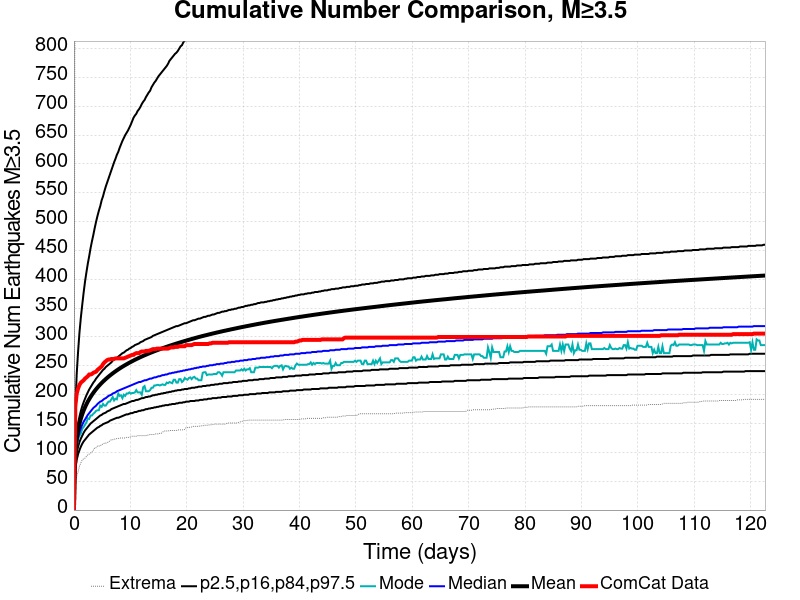

The file beside this chart, header and first rows:
Time (days), ComCat Data, Simulation Mean, Simulation Median, Simulation Mode, Simulation Minimum, Simulation Maximum, 2.5 %-ile, 16 %-ile, 84 %-ile, 97.5 %-ile
0.0, 0.0, 0.0, 0.0, 0.0, 0.0, 0.0, 0.0, 0.0, 0.0, 0.0
0.2456, 180.0, 100.4, 94.0, 92.0, 42.0, 1261, 71.0, 81.0, 110.0, 175.0
0.4912, 202.0, 123.8, 113.0, 110.0, 59.0, 1679, 87.0, 99.0, 135.0, 236.0
0.7368, 211.0, 138.7, 126.0, 123.0, 66.0, 1862, 97.0, 110.0, 151.0, 275.0
0.9824, 217.0, 149.7, 135.0, 129.0, 76.0, 1997, 104.0, 118.0, 162.0, 308.0
1.228, 221.0, 158.6, 142.0, 133.0, 82.0, 2119, 110.0, 124.0, 172.0, 334.0
1.474, 223.0, 166.1, 148.0, 141.0, 87.0, 2207, 115.0, 129.0, 180.0, 356.0
1.719, 225.0, 172.5, 153.0, 144.0, 89.0, 2280, 119.0, 134.0, 187.0, 377.0
1.965, 228.0, 178.2, 157.0, 148.0, 90.0, 2365, 122.0, 138.0, 193.0, 396.0
2.21, 230.0, 183.3, 161.0, 152.0, 93.0, 2436, 125.0, 141.0, 199.0, 412.0
2.456, 232.0, 188, 165.0, 159.0, 96.0, 2673, 128.0, 144.0, 204.0, 427.0
2.702, 235.0, 192.2, 168.0, 158.0, 97.0, 2774, 131.0, 147.0, 209.0, 440.0
2.947, 235.0, 196.2, 171.0, 164.0, 99.0, 2861, 133.0, 150.0, 213.0, 454.0
3.193, 236.0, 199.8, 174.0, 164.0, 100.0, 2938, 135.0, 152.0, 217.0, 466.0
3.438, 238.0, 203.3, 177.0, 167.0, 104.0, 3018, 137.0, 154.0, 221.0, 477.0
3.684, 239.0, 206.5, 179.0, 169.0, 108.0, 3065, 139.0, 156.0, 224.0, 489.0
3.93, 240.0, 209.6, 181.0, 172.0, 108.0, 3109, 141.0, 158.0, 228.0, 500.0
4.175, 243.0, 212.5, 184.0, 173.0, 111.0, 3154, 143.0, 160.0, 231.0, 510.0
4.421, 245.0, 215.2, 186.0, 173.0, 111.0, 3193, 144.0, 162.0, 234.0, 519.0
4.667, 247.0, 217.8, 188.0, 181.0, 111.0, 3225, 146.0, 164.0, 237.0, 527.0
4.912, 249.0, 220.3, 189.0, 179.0, 114.0, 3262, 147.0, 165.0, 240.0, 537.0
5.158, 253.0, 222.7, 191.0, 184.0, 114.0, 3289, 149.0, 167.0, 243.0, 544.0
5.403, 256.0, 225, 193.0, 181.0, 116.0, 3316, 150.0, 168.0, 245.0, 553.0
5.649, 258.0, 227.2, 194.0, 181.0, 116.0, 3346, 151.0, 169.0, 248.0, 561.0
5.895, 260.0, 229.3, 196.0, 185.0, 117.0, 3366, 152.0, 171.0, 250.0, 568.0
6.14, 261.0, 231.3, 198.0, 188.0, 118.0, 3480, 153.0, 172.0, 252.0, 575.0
6.386, 261.0, 233.3, 199.0, 188.0, 120.0, 3540, 155.0, 173.0, 254.0, 582.0
6.631, 262.0, 235.2, 200.0, 192.0, 122.0, 3577, 156.0, 175.0, 256.0, 589.0
6.877, 262.0, 237, 202.0, 196.0, 122.0, 3621, 157.0, 176.0, 259.0, 596.0
7.123, 262.0, 238.8, 203.0, 190.0, 123.0, 3645, 158.0, 177.0, 261.0, 603.0
7.368, 263.0, 240.5, 204.0, 193.0, 123.0, 3663, 159.0, 178.0, 263.0, 609.0
7.614, 263.0, 242.2, 206.0, 192.0, 124.0, 3686, 160.0, 179.0, 264.0, 616.0
7.859, 263.0, 243.8, 207.0, 202.0, 124.0, 3752, 160.0, 180.0, 266.0, 621.0
8.105, 263.0, 245.5, 208.0, 198.0, 125.0, 3795, 161.0, 181.0, 268.0, 628.0
8.351, 263.0, 247, 209.0, 199.0, 125.0, 3829, 162.0, 182.0, 270.0, 634.0
8.596, 263.0, 248.5, 210.0, 194.0, 125.0, 3860, 163.0, 183.0, 272.0, 640.0
8.842, 263.0, 250, 211.0, 200.0, 125.0, 3888, 164.0, 184.0, 273.0, 645.0
9.087, 264.0, 251.4, 212.0, 198.0, 125.0, 3915, 165.0, 184.0, 275.0, 650.0
9.333, 265.0, 252.7, 213.0, 202.0, 126.0, 3943, 166.0, 185.0, 277.0, 654.0
9.579, 266.0, 254.1, 214.0, 202.0, 126.0, 3972, 166.0, 186.0, 278.0, 658.0
9.824, 267.0, 255.4, 215.0, 204.0, 126.0, 4003, 167.0, 187.0, 280.0, 663.0
10.07, 268.0, 256.7, 216.0, 202.0, 127.0, 4029, 168.0, 188.0, 281.0, 668.0
10.32, 269.0, 258, 217.0, 203.0, 128.0, 4061, 168.0, 189.0, 283.0, 674.0
10.56, 269.0, 259.2, 218.0, 203.0, 128.0, 4077, 169.0, 189.0, 284.0, 680.0
10.81, 271.0, 260.5, 219.0, 204.0, 128.0, 4092, 170.0, 190.0, 286.0, 684.0
11.05, 272.0, 261.7, 220.0, 208.0, 128.0, 4116, 170.0, 191.0, 287.0, 687.0
11.3, 272.0, 262.8, 221.0, 204.0, 129.0, 4139, 171.0, 191.0, 288.0, 692.0
11.54, 272.0, 264, 222.0, 204.0, 129.0, 4155, 172.0, 192.0, 289.0, 695.0
11.79, 274.0, 265.1, 222.0, 204.0, 129.0, 4178, 172.0, 193.0, 291.0, 699.0
12.03, 275.0, 266.2, 223.0, 200.0, 129.0, 4191, 173.0, 194.0, 292.0, 704.0
12.28, 275.0, 267.3, 224.0, 213.0, 129.0, 4205, 173.0, 194.0, 293.0, 708.0
12.53, 275.0, 268.4, 225.0, 215.0, 129.0, 4220, 174.0, 195.0, 295.0, 711.0
12.77, 276.0, 269.4, 225.0, 206.0, 129.0, 4238, 175.0, 196.0, 296.0, 716.0
13.02, 276.0, 270.4, 226.0, 206.0, 130.0, 4260, 175.0, 196.0, 297.0, 720.0
13.26, 276.0, 271.4, 227.0, 206.0, 130.0, 4277, 176.0, 197.0, 298.0, 724.0
13.51, 277.0, 272.4, 228.0, 208.0, 131.0, 4287, 176.0, 197.0, 299.0, 727.0
13.75, 278.0, 273.4, 228.0, 212.0, 131.0, 4313, 177.0, 198.0, 300.0, 733.0
14, 279.0, 274.3, 229.0, 212.0, 131.0, 4335, 177.0, 199.0, 302.0, 737.0
14.25, 279.0, 275.3, 230.0, 216.0, 131.0, 4352, 178.0, 199.0, 303.0, 741.0
14.49, 279.0, 276.2, 230.0, 216.0, 132.0, 4364, 178.0, 200.0, 304.0, 744.0
... 440 more rows
